Photos from the image-classification dataset "test_images" in the GitHub repository chokdee255120-dot/brainscope-ai. Its 6 classes are: bleeding, glioma, ischemia, meningioma, normal, pituitary.

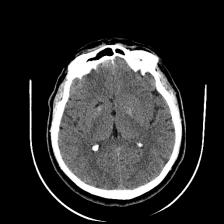
Label: normal

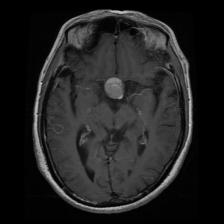
Label: pituitary

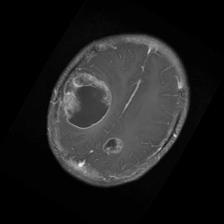
Label: glioma

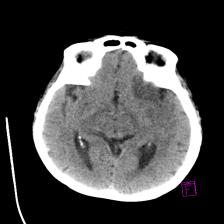
Label: ischemia

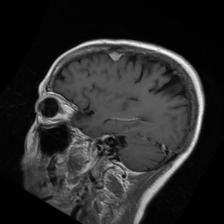
Label: meningioma

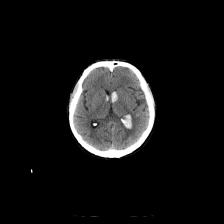
Label: bleeding
